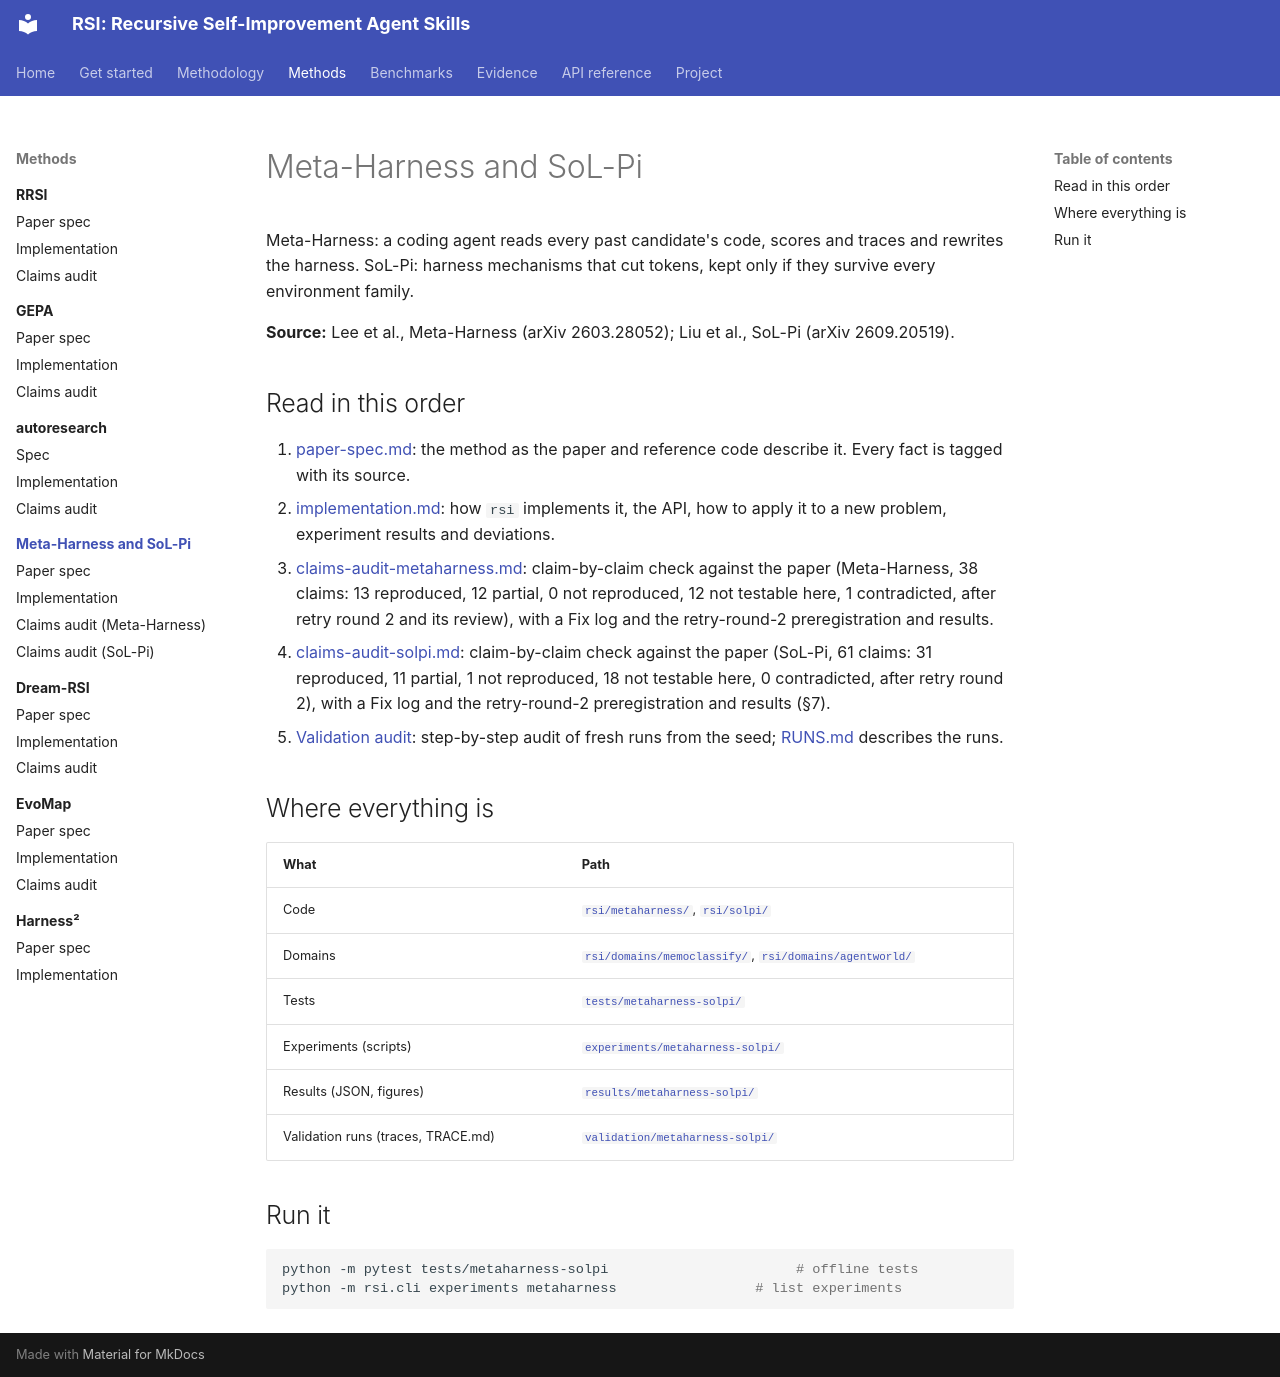

repository: GaryTang32/RSI · page: methods/metaharness-solpi/index.html · generator: mkdocs

# Meta-Harness and SoL-Pi

Meta-Harness: a coding agent reads every past candidate's code, scores and traces and rewrites the harness. SoL-Pi: harness mechanisms that cut tokens, kept only if they survive every environment family.

**Source:** Lee et al., Meta-Harness (arXiv 2603.28052); Liu et al., SoL-Pi (arXiv 2609.20519).

## Read in this order

1. [paper-spec.md](paper-spec.md): the method as the paper and reference code describe it. Every fact is tagged with its source.
2. [implementation.md](implementation.md): how `rsi` implements it, the API, how to apply it to a new problem, experiment results and deviations.
3. [claims-audit-metaharness.md](claims-audit-metaharness.md): claim-by-claim check against the paper (Meta-Harness, 38 claims: 13 reproduced, 12 partial, 0 not reproduced, 12 not testable here, 1 contradicted, after retry round 2 and its review), with a Fix log and the retry-round-2 preregistration and results.
4. [claims-audit-solpi.md](claims-audit-solpi.md): claim-by-claim check against the paper (SoL-Pi, 61 claims: 31 reproduced, 11 partial, 1 not reproduced, 18 not testable here, 0 contradicted, after retry round 2), with a Fix log and the retry-round-2 preregistration and results (§7).
5. [Validation audit](https://github.com/GaryTang32/RSI/blob/data/validation/metaharness-solpi/AUDIT.md): step-by-step audit of fresh runs from the seed; [RUNS.md](https://github.com/GaryTang32/RSI/blob/data/validation/metaharness-solpi/RUNS.md) describes the runs.

## Where everything is

| What | Path |
|---|---|
| Code | [`rsi/metaharness/`](../../../rsi/metaharness), [`rsi/solpi/`](../../../rsi/solpi) |
| Domains | [`rsi/domains/memoclassify/`](../../../rsi/domains/memoclassify), [`rsi/domains/agentworld/`](../../../rsi/domains/agentworld) |
| Tests | [`tests/metaharness-solpi/`](../../../tests/metaharness-solpi) |
| Experiments (scripts) | [`experiments/metaharness-solpi/`](../../../experiments/metaharness-solpi) |
| Results (JSON, figures) | [`results/metaharness-solpi/`](https://github.com/GaryTang32/RSI/tree/data/results/metaharness-solpi) |
| Validation runs (traces, TRACE.md) | [`validation/metaharness-solpi/`](https://github.com/GaryTang32/RSI/tree/data/validation/metaharness-solpi) |

## Run it

```bash
python -m pytest tests/metaharness-solpi                       # offline tests
python -m rsi.cli experiments metaharness                 # list experiments
```
